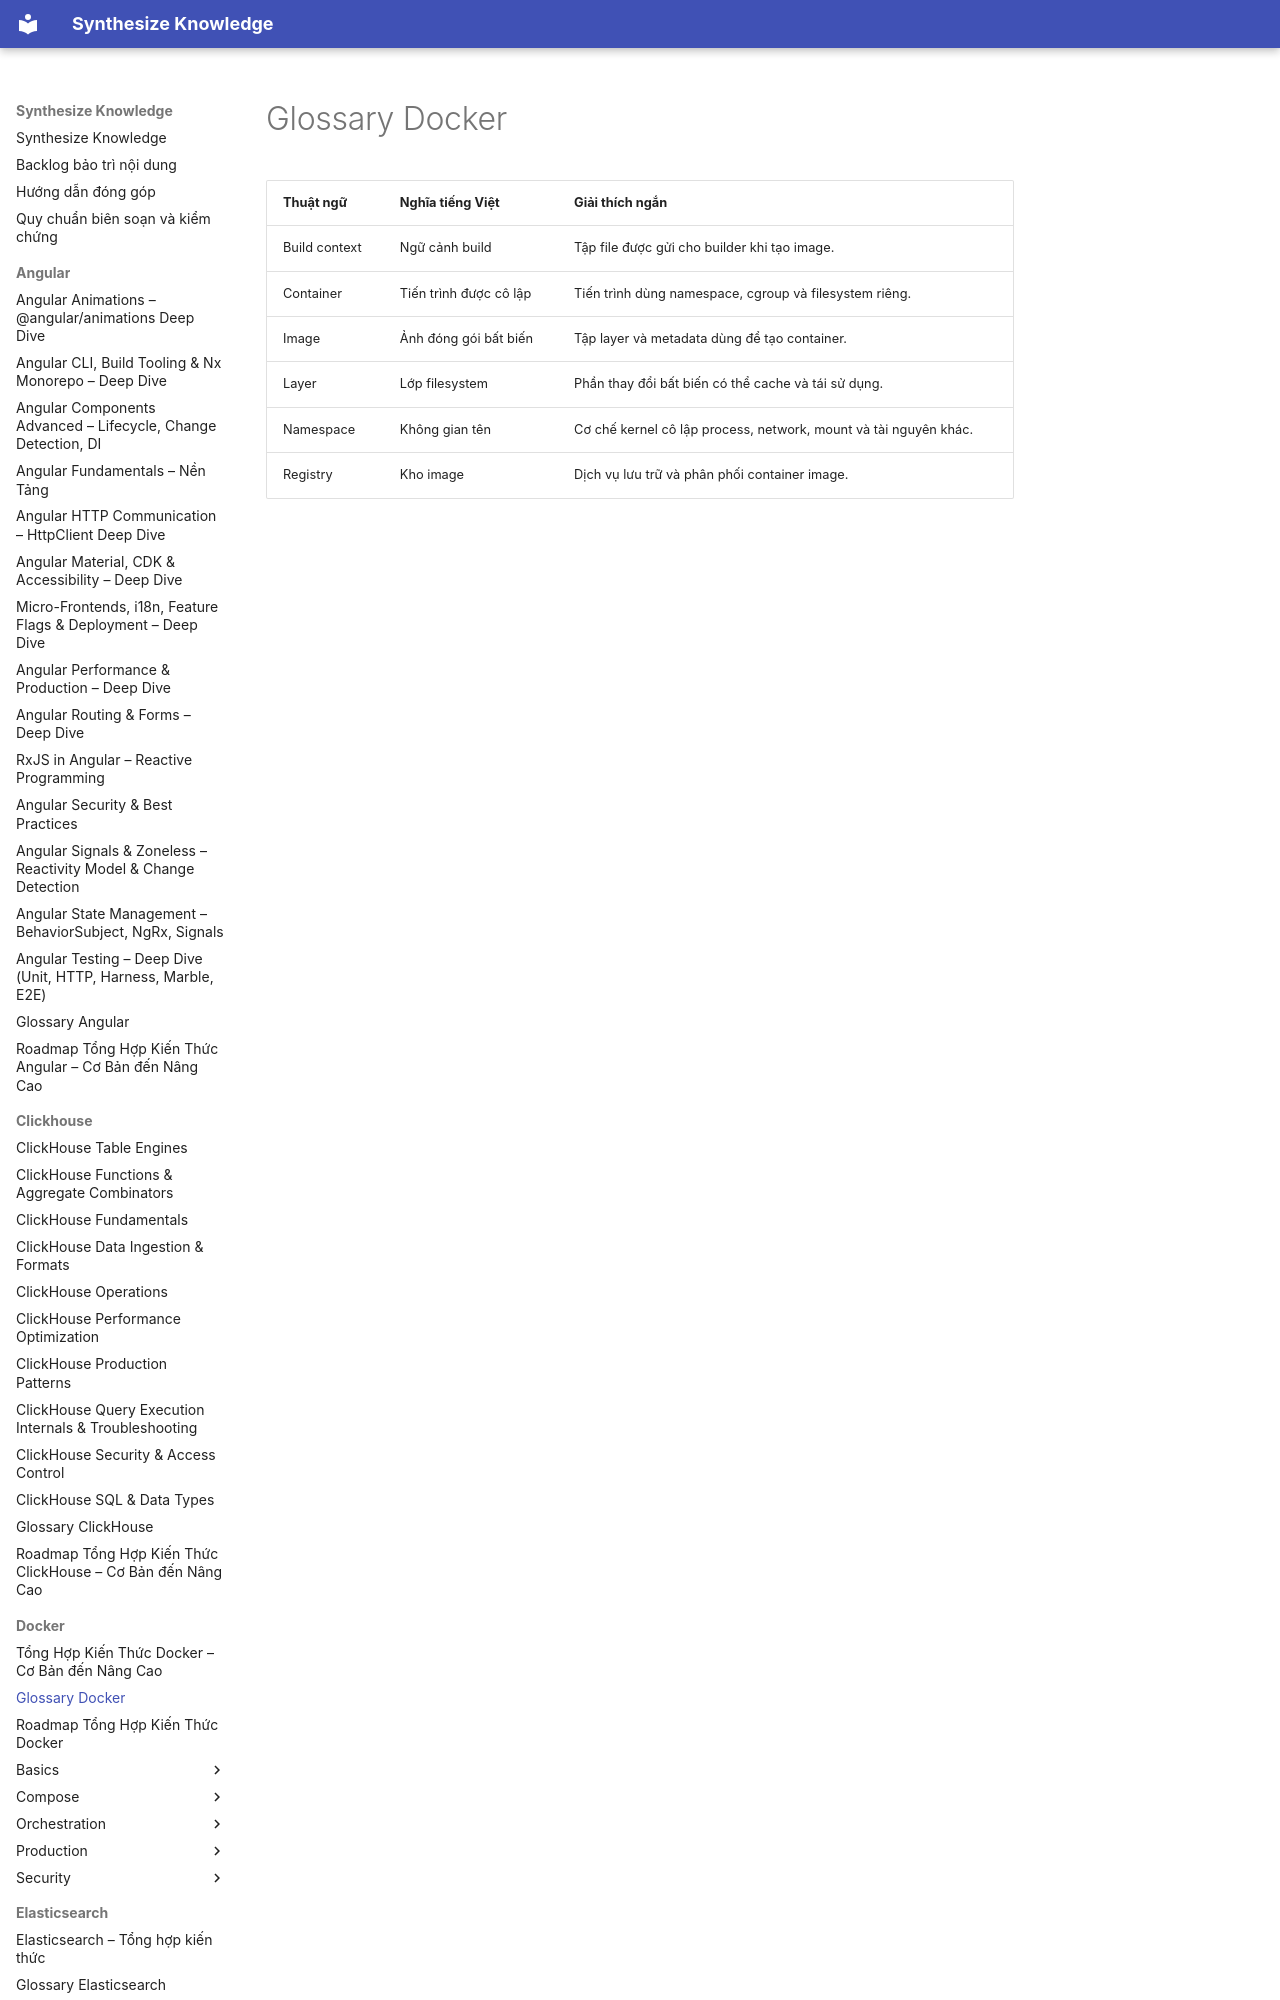

repository: hieutran2811/synthesize_knowledge · page: docker/glossary/index.html · generator: mkdocs

---
title: "Glossary Docker"
topic: docker
level: mixed
review_status: needs_review
content_updated: null
last_verified: null
version_scope: "unspecified"
source_count: 0
---
# Glossary Docker

| Thuật ngữ | Nghĩa tiế
